Run: headless pygame with SDL's dummy video driver; simulated clock (each Clock.tick advances the game by its frame time, no real sleeping); random seed 0; keys injected as events and as key.get_pressed() state; no mouse input.
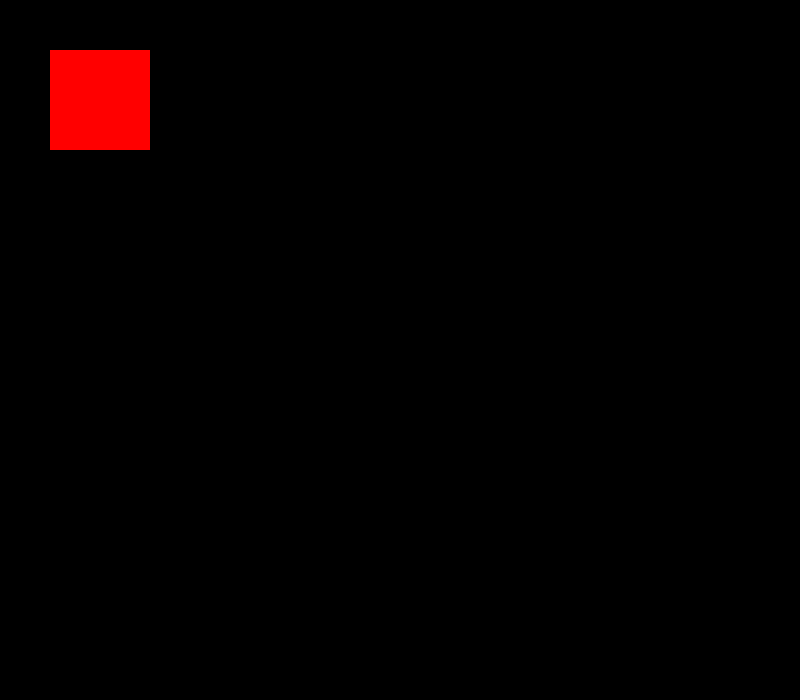
Frame 1 of 4 · flips 1–60 · no input
Frame 2 of 4 · flips 61–180 · tapped SPACE, RETURN · held RIGHT (→), D · screen unchanged from frame 1, image omitted
Frame 3 of 4 · flips 181–300 · held DOWN (↓), S · screen unchanged from frame 2, image omitted
Frame 4 of 4 · flips 301–420 · held LEFT (←), A, UP (↑), W · screen unchanged from frame 3, image omitted

The pygame program that drew these frames:

import pygame

pygame.init()
win = pygame.display.set_mode((800,700))

joystick = []

run = True

for i in range(0, pygame.joystick.get_count()):
    joystick.append(pygame.joystick.Joystick(i))
    joystick[-1].init()
    print ("Detected joystick ",joystick[-1].get_name(),"'")


class Player(object):
    def __init__(self, x, y, vel, w , h):
        self.x = x
        self.y = y
        self.vel = vel
        self.w = w
        self.h = h

    def draw(self, win):
        pygame.draw.rect(win, (255,0,0), (self.x,self.y,self.w,self.h))
        pygame.display.update()

def redraw():
    p1.draw(win)
    win.fill((0,0,0))

p1 = Player(50,50,5,100,100)
while run:
    for e in pygame.event.get():
        if e.type == pygame.JOYAXISMOTION:
            print(e)
            p1.x += p1.vel * e.value
        if e.type == pygame.QUIT:
            run = False

    jc = pygame.joystick.get_count()

    for i in range(jc):
        pass


    redraw()


pygame.quit()
    
